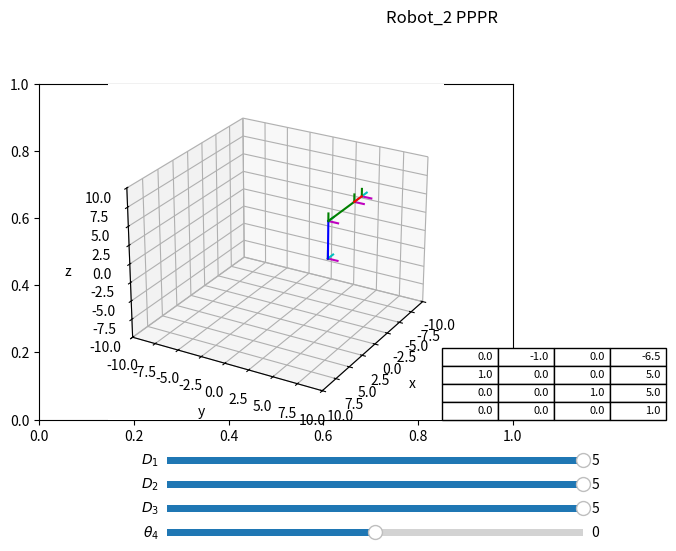

Write the Python code that produced this figure.
# Universidad Autónoma Chapingo
# Cinemática de robots 
# [redacted]
# [redacted]
# [redacted]

# Importamos las librerías a ocupar
import numpy as np 
import matplotlib.pyplot as plt 
from mpl_toolkits import mplot3d
from matplotlib import cm
from matplotlib.widgets import Slider


#CONFIGURACION DE LOS PLOTS
fig, ax = plt.subplots()
plt.subplots_adjust(left = 0, bottom = 0.3, right= 0.74, top = 1)
ax = plt.axes(projection = "3d")

# MATRICES DE ROTACIÓN
# Creamos una función en la cual establecemos la matriz de rotación en x
def matriz_rotacion_x(grados):
	rad = grados/180*np.pi 
	rotacion = np.array([[1    ,0                     , 0,0],
					     [0    ,np.cos(rad), -np.sin(rad),0],
			    		 [0    ,np.sin(rad), np.cos(rad), 0],
						 [0	   ,	      0,			0,1]])
	return rotacion

# Creamos una función en la cual establecemos la matriz de rotación en y
def matriz_rotacion_y(grados):
	rad = grados/180*np.pi 
	rotacion = np.array([[np.cos(rad), 0, -np.sin(rad),0],
						 [0,           1,            0,0],
						 [np.sin(rad), 0,  np.cos(rad),0],
						 [ 0,		0,		0,			1]])
	return rotacion

# Creamos una función en la cual establecemos la matriz de rotación en z
def matriz_rotacion_z(grados):
	rad = grados/180*np.pi
	rotacion = np.array([[np.cos(rad),-np.sin(rad),0,0],
						[np.sin(rad), np.cos(rad),0,0],
						[		   0,           0,1,0],
						[0,			0,		0,		1]])
	return rotacion

#MATRICES DE TRASLACIÓN
# Creamos una función en la cual establecemos la matriz de traslación en x
def matriz_traslacion_x(x):
	traslacion = np.array([[1,0,0,x],
						  [0,1,0,0],
						  [0,0,1,0],
						  [0,0,0,1]])
	return traslacion

# Creamos una función en la cual establecemos la matriz de traslación en y
def matriz_traslacion_y(y):
	traslacion = np.array([[1,0,0,0],
						   [0,1,0,y],
						   [0,0,1,0],
						   [0,0,0,1]])
	return traslacion

# Creamos una función en la cual establecemos la matriz de traslación en z
def matriz_traslacion_z(z):
	traslacion = np.array([[1,0,0,0],
						  [0,1,0,0],
						  [0,0,1,z],
						  [0,0,0,1]])
	return traslacion

# Creamos una función en la cual establecemos las configuraciones de la gráfica
def configuracion_grafica():
	plt.title("Robot_2 PPPR", x = 0, y = 27)
	ax.set_xlim(-10,10)
	ax.set_xlabel("x")
	ax.set_ylim(-10,10)
	ax.set_ylabel("y")
	ax.set_zlim(-10,10)
	ax.set_zlabel("z")
	ax.view_init(elev=25,azim=30)


	#SISTEMA MOVIL
def sistema_cordenadas_movil(matriz_rotacionz):
	# Definimos los parámetros del sistema de coordenadas
	r_11 = matriz_rotacionz[0,0]
	r_12 = matriz_rotacionz[1,0]
	r_13 = matriz_rotacionz[2,0]
	r_21 = matriz_rotacionz[0,1]
	r_22 = matriz_rotacionz[1,1]
	r_23 = matriz_rotacionz[2,1]
	r_31 = matriz_rotacionz[0,2]
	r_32 = matriz_rotacionz[1,2]
	r_33 = matriz_rotacionz[2,2]

	dx = matriz_rotacionz[0,3]
	dy = matriz_rotacionz[1,3]
	dz = matriz_rotacionz[2,3]

	ax.plot3D([dx,dx+r_11],[dy,dy+r_12],[dz,dz+r_13], color = "m")
	ax.plot3D([dx,dx+r_21],[dy,dy+r_22],[dz,dz+r_23], color = "c")
	ax.plot3D([dx,dx+ r_31],[dy,dy+r_32],[dz,dz+r_33], color = "green")


# Denavit Hatemberg
# Creamos una función para usar los parametros de Denavit Hatemberg
def dh(theta_i,d_i,a_i,alpha_i):
	MT = A1 = matriz_rotacion_z(theta_i)@matriz_traslacion_x(d_i)@matriz_traslacion_x(a_i)@matriz_rotacion_x(alpha_i)
	return MT


def dh2(theta_i,d_i,a_i,alpha_i):
	MT = A1 = matriz_rotacion_z(theta_i)@matriz_traslacion_z(d_i)@matriz_traslacion_x(a_i)@matriz_rotacion_x(alpha_i)
	return MT

def dh3(theta_i,d_i,a_i,alpha_i):
	MT = A1 = matriz_rotacion_y(theta_i)@matriz_traslacion_y(d_i)@matriz_traslacion_x(a_i)@matriz_rotacion_x(alpha_i)
	return MT

# Creamos una función la cual contenga los parametros para el robot que ocuparemos
def Robot_CSV(theta1,d1,a1,alpha1,theta2,d2,a2,alpha2,theta3,d3,a3,alpha3,theta4,d4,a4,alpha4):
	# Establecemos la posición de los eslabones y establecemos su sentido de giro según sea el caso
	A0 = np.eye(4)
	A_0_1 = dh(theta1,d1,a1,alpha1)
	A_1_2= dh2(theta2,d2,a2,alpha2)
	A_1_3= dh3(theta3,d3,a3,alpha3)
	A_1_4= dh3(theta4,d4,a4,alpha4)

	A_0_2 = A_0_1@A_1_2
	A_0_3 = A_0_2@A_1_3
	A_0_4 = A_0_3@A_1_4

	sistema_cordenadas_movil(A_0_1)  # Colocamos un sitema de coordenadas en el punto 0A1
	sistema_cordenadas_movil(A_0_2)  # Colocamos un sitema de coordenadas en el punto 0A2
	sistema_cordenadas_movil(A_0_3)  # Colocamos un sitema de coordenadas en el punto 0A3
	sistema_cordenadas_movil(A_0_4)  # Colocamos un sitema de coordenadas en el punto 0A4

	ax.plot3D([A_0_1[0,3],A_0_2[0,3]],[A_0_1[1,3],A_0_2[1,3]],[A_0_1[2,3],A_0_2[2,3]], color="blue")
	ax.plot3D([A_0_2[0,3],A_0_3[0,3]],[A_0_2[1,3],A_0_3[1,3]],[A_0_2[2,3],A_0_3[2,3]], color="green")
	ax.plot3D([A_0_3[0,3],A_0_4[0,3]],[A_0_3[1,3],A_0_4[1,3]],[A_0_3[2,3],A_0_4[2,3]], color="red")
	return A_0_4



#DIBUJO DE ROBOT CON SLIDERS
def actualizacion_juntas(val):
		
		ax.cla()
		configuracion_grafica()
		#DECLARAMOS QUE LOS VALORES DE LOS ANGULOS o distancias TOMEN LOS VALORES DE LAS TRACKBARS
		theta_1 = sld_ang_1.val
		theta_2 = sld_ang_2.val
		theta_3 = sld_ang_3.val
		theta_4 = sld_ang_4.val
		
		#PARAMETROS PARA PASARLE AL ROBOT
		# theta1,d1,a1,alpha1,theta2,d2,a2,alpha2,theta3,d3,a3,alpha3,theta4,d4,a4,alpha4
		Matriz_TH=Robot_CSV(90,theta_1,0,0,0,theta_2,0,0,0,theta_3,0,0,theta_4,1.5,0,0)
		x=0
		y=0
		while x<4:
			while y<4:
				tabla._cells[(x,y)]._text.set_text(np.round(Matriz_TH[x,y],3))
				y=y+1
			y=0
			x=x+1

		 

#Configuración de los sliders
ax1 = plt.axes([0.2,0.20,0.65,0.03])
ax2 = plt.axes([0.2,0.15,0.65,0.03])
ax3 = plt.axes([0.2,0.1,0.65,0.03])
ax4 = plt.axes([0.2,0.05,0.65,0.03])

axT = plt.axes([0.63,0.3,0.07,0.03])

# Definimos el nombre de los sliders así como sus límites y su valor inicial
sld_ang_1 = Slider(ax1, r'$D_1$',0,5,valinit = 5)
sld_ang_2 = Slider(ax2, r'$D_2$',0,5,valinit = 5)
sld_ang_3 = Slider(ax3, r'$D_3$',0,5,valinit = 5)
sld_ang_4 = Slider(ax4, r'$\theta_4$',-180,180,valinit = 0)

# Llamamos a la función del brazo del robot para que se muestre con sus valores iniciales
configuracion_grafica()
Matriz_TH=Robot_CSV(90,5,0,0,0,5,0,0,0,5,0,0,0,1.5,0,0)
tabla=plt.table(cellText=np.round(Matriz_TH,3),bbox=[0,0,5,5],loc='center')
tabla.auto_set_font_size(False)
tabla.set_fontsize(8)
axT.axis('off')

# Llammamos a la funcion de actualización de juntas en base a los valores de los sliders
configuracion_grafica()
sld_ang_1.on_changed(actualizacion_juntas)
sld_ang_2.on_changed(actualizacion_juntas)
sld_ang_3.on_changed(actualizacion_juntas)
sld_ang_4.on_changed(actualizacion_juntas)


plt.show()
